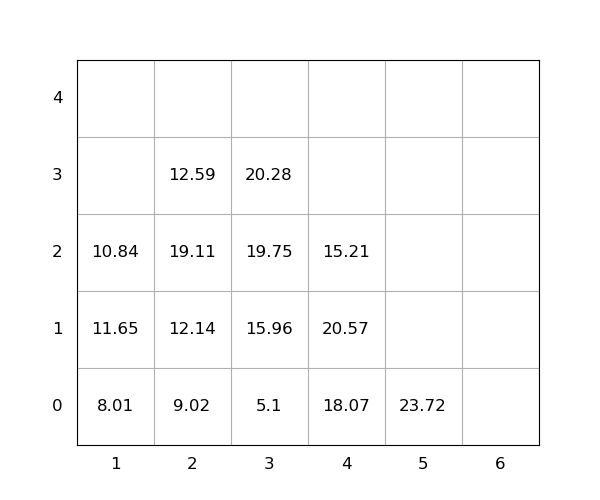

The table this chart was drawn from, first rows:
idx, loc_x, loc_y, loc_z, weight, group, score, seq, reloc, size(ft)
1, 4, 0, 0, 18.07, 0, 18.07, 1, 1.0, 20
2, 2, 0, 0, 9.02, 0, 9.02, 2, 0, 20
3, 4, 0, 1, 20.57, 0, 20.57, 3, 1.0, 20
4, 2, 0, 1, 12.14, 0, 12.14, 4, 0, 20
5, 2, 0, 2, 19.11, 0, 19.11, 5, 1.0, 20
6, 1, 0, 0, 8.01, 0, 8.01, 6, 0, 20
7, 1, 0, 1, 11.65, 0, 11.65, 7, 1.0, 20
8, 4, 0, 2, 15.21, 0, 15.21, 8, 1.0, 20
9, 2, 0, 3, 12.59, 0, 12.59, 9, 1.0, 20
10, 1, 0, 2, 10.84, 0, 10.84, 10, 1.0, 20
11, 3, 0, 0, 5.1, 0, 5.1, 11, 1.0, 20
12, 3, 0, 1, 15.96, 0, 15.96, 12, 1.0, 20
13, 3, 0, 2, 19.75, 0, 19.75, 13, 1.0, 20
14, 3, 0, 3, 20.28, 0, 20.28, 14, 1.0, 20
15, 5, 0, 0, 23.72, 0, 23.72, 15, 0, 20
